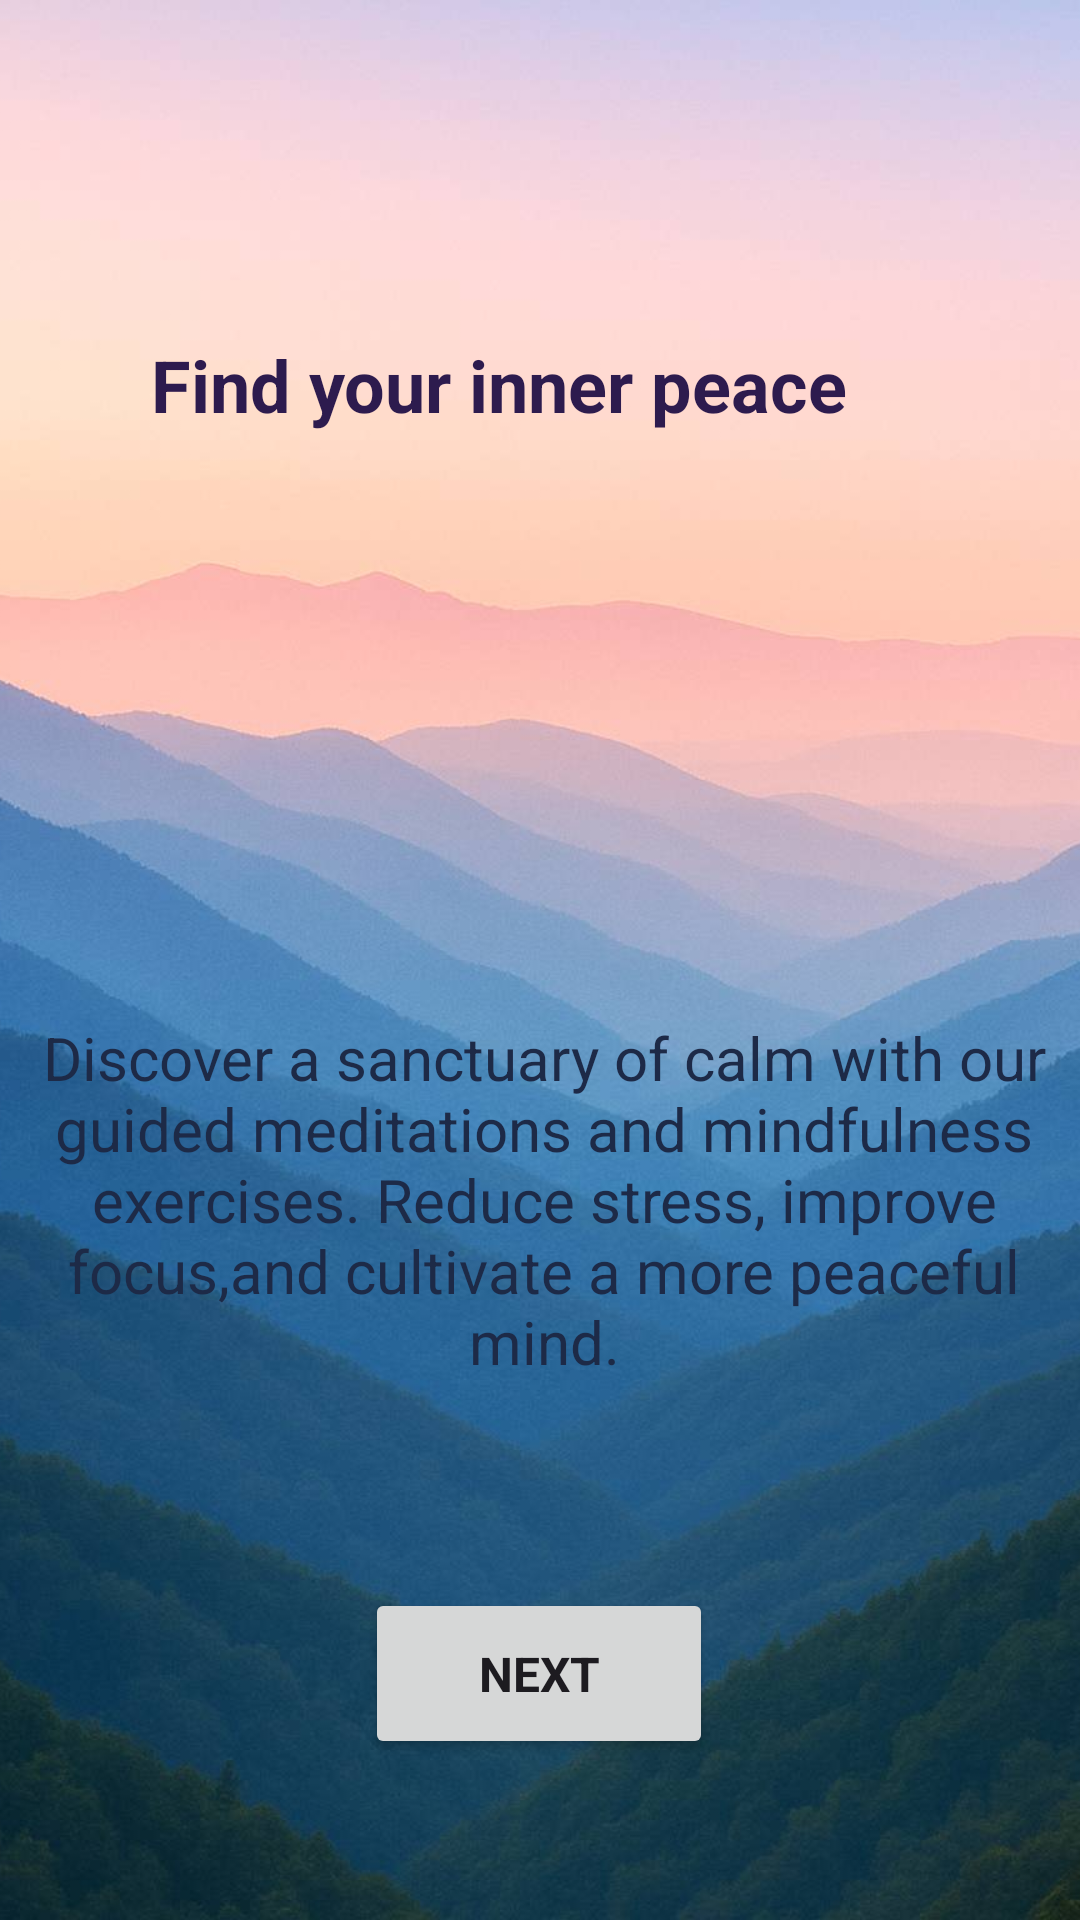

Write the Android layout XML for this screen, with the resource values it uses.
<!-- AndroidManifest.xml: application theme Theme.MindBloomApp -->
<!-- res/layout/activity_onboard2.xml -->
<?xml version="1.0" encoding="utf-8"?>
<androidx.constraintlayout.widget.ConstraintLayout xmlns:android="http://schemas.android.com/apk/res/android"
    xmlns:app="http://schemas.android.com/apk/res-auto"
    xmlns:tools="http://schemas.android.com/tools"
    android:id="@+id/main"
    android:layout_width="match_parent"
    android:layout_height="match_parent"
    tools:context=".Onboard_2">

    <FrameLayout
        android:layout_width="match_parent"
        android:layout_height="match_parent">

        
        <ImageView
            android:id="@+id/bgImage"
            android:layout_width="match_parent"
            android:layout_height="match_parent"
            android:scaleType="centerCrop"
            android:adjustViewBounds="true"
            android:src="@drawable/onboard_2"
            android:contentDescription="@null"/>


        <androidx.constraintlayout.widget.ConstraintLayout
            android:layout_width="match_parent"
            android:layout_height="match_parent">

            <Button
                android:id="@+id/btnnext2"
                android:layout_width="116dp"
                android:layout_height="57dp"
                android:fontFamily="sans-serif"
                android:text="@string/move"
                android:textColorLink="#673AB7"
                android:textSize="16sp"
                android:textStyle="bold"
                app:layout_constraintBottom_toBottomOf="parent"
                app:layout_constraintEnd_toEndOf="parent"
                app:layout_constraintHorizontal_bias="0.498"
                app:layout_constraintStart_toStartOf="parent"
                app:layout_constraintTop_toBottomOf="@+id/textView2"
                app:layout_constraintVertical_bias="0.537" />

            <TextView
                android:id="@+id/textView2"
                android:layout_width="349dp"
                android:layout_height="128dp"
                android:layout_marginTop="140dp"
                android:fontFamily="sans-serif"
                android:text="@string/onboard2description"
                android:textAlignment="center"
                android:textColor="@color/backgroundColor"
                android:textSize="20sp"
                app:layout_constraintEnd_toEndOf="parent"
                app:layout_constraintHorizontal_bias="0.636"
                app:layout_constraintStart_toStartOf="parent"
                app:layout_constraintTop_toBottomOf="@+id/textView" />

            <TextView
                android:id="@+id/textView"
                android:layout_width="388dp"
                android:layout_height="87dp"
                android:layout_marginTop="112dp"
                android:fontFamily="sans-serif"
                android:text="@string/onboard2"
                android:textAlignment="center"
                android:textColor="@color/mb_text"
                android:textSize="24sp"
                android:textStyle="bold"
                app:layout_constraintEnd_toEndOf="parent"
                app:layout_constraintHorizontal_bias="1.0"
                app:layout_constraintStart_toStartOf="parent"
                app:layout_constraintTop_toTopOf="parent" />
        </androidx.constraintlayout.widget.ConstraintLayout>


    </FrameLayout>
</androidx.constraintlayout.widget.ConstraintLayout>
<!-- resources referenced by this layout -->
<resources>
  <color name="backgroundColor">#1D2A47</color>
  <color name="mb_text">#2D1B4E</color>
  <!-- drawable onboard_2: jpg bitmap (drawable, 59802 bytes) -->
  <string name="move">NEXT</string>
  <string name="onboard2">Find your inner peace</string>
  <string name="onboard2description">Discover a sanctuary of calm with our guided meditations and
          mindfulness exercises. Reduce stress, improve focus,and cultivate a more peaceful mind.</string>
  <style name="Theme.MindBloomApp" parent="Base.Theme.MindBloomApp" />
  <style name="Base.Theme.MindBloomApp" parent="Theme.Material3.DayNight.NoActionBar">
          
          
      </style>
</resources>
